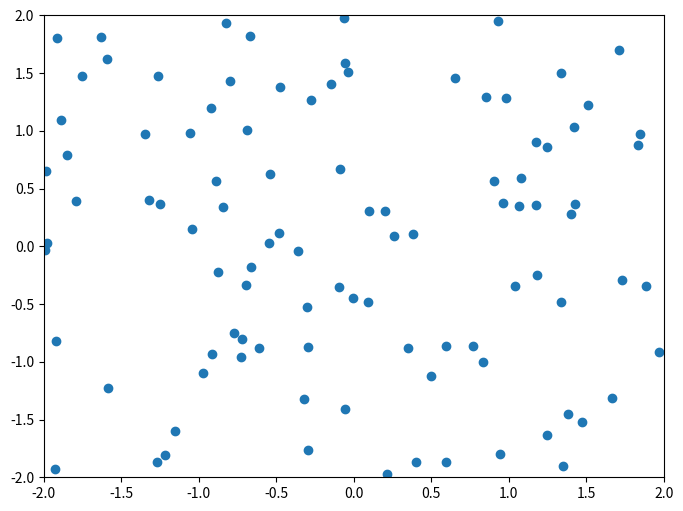

Recreate this plot in Python.
from matplotlib.widgets import LassoSelector
import numpy as np
import matplotlib.pyplot as plt


fig = plt.figure(figsize=(8, 6))
ax = fig.add_subplot(111)

x, y = 4*(np.random.rand(2, 100) - .5)
ax.plot(x, y, 'o')
ax.set_xlim(-2, 2)
ax.set_ylim(-2, 2)


def onselect(verts):
    print(len(verts))
lasso = LassoSelector(ax, onselect)

plt.show()

